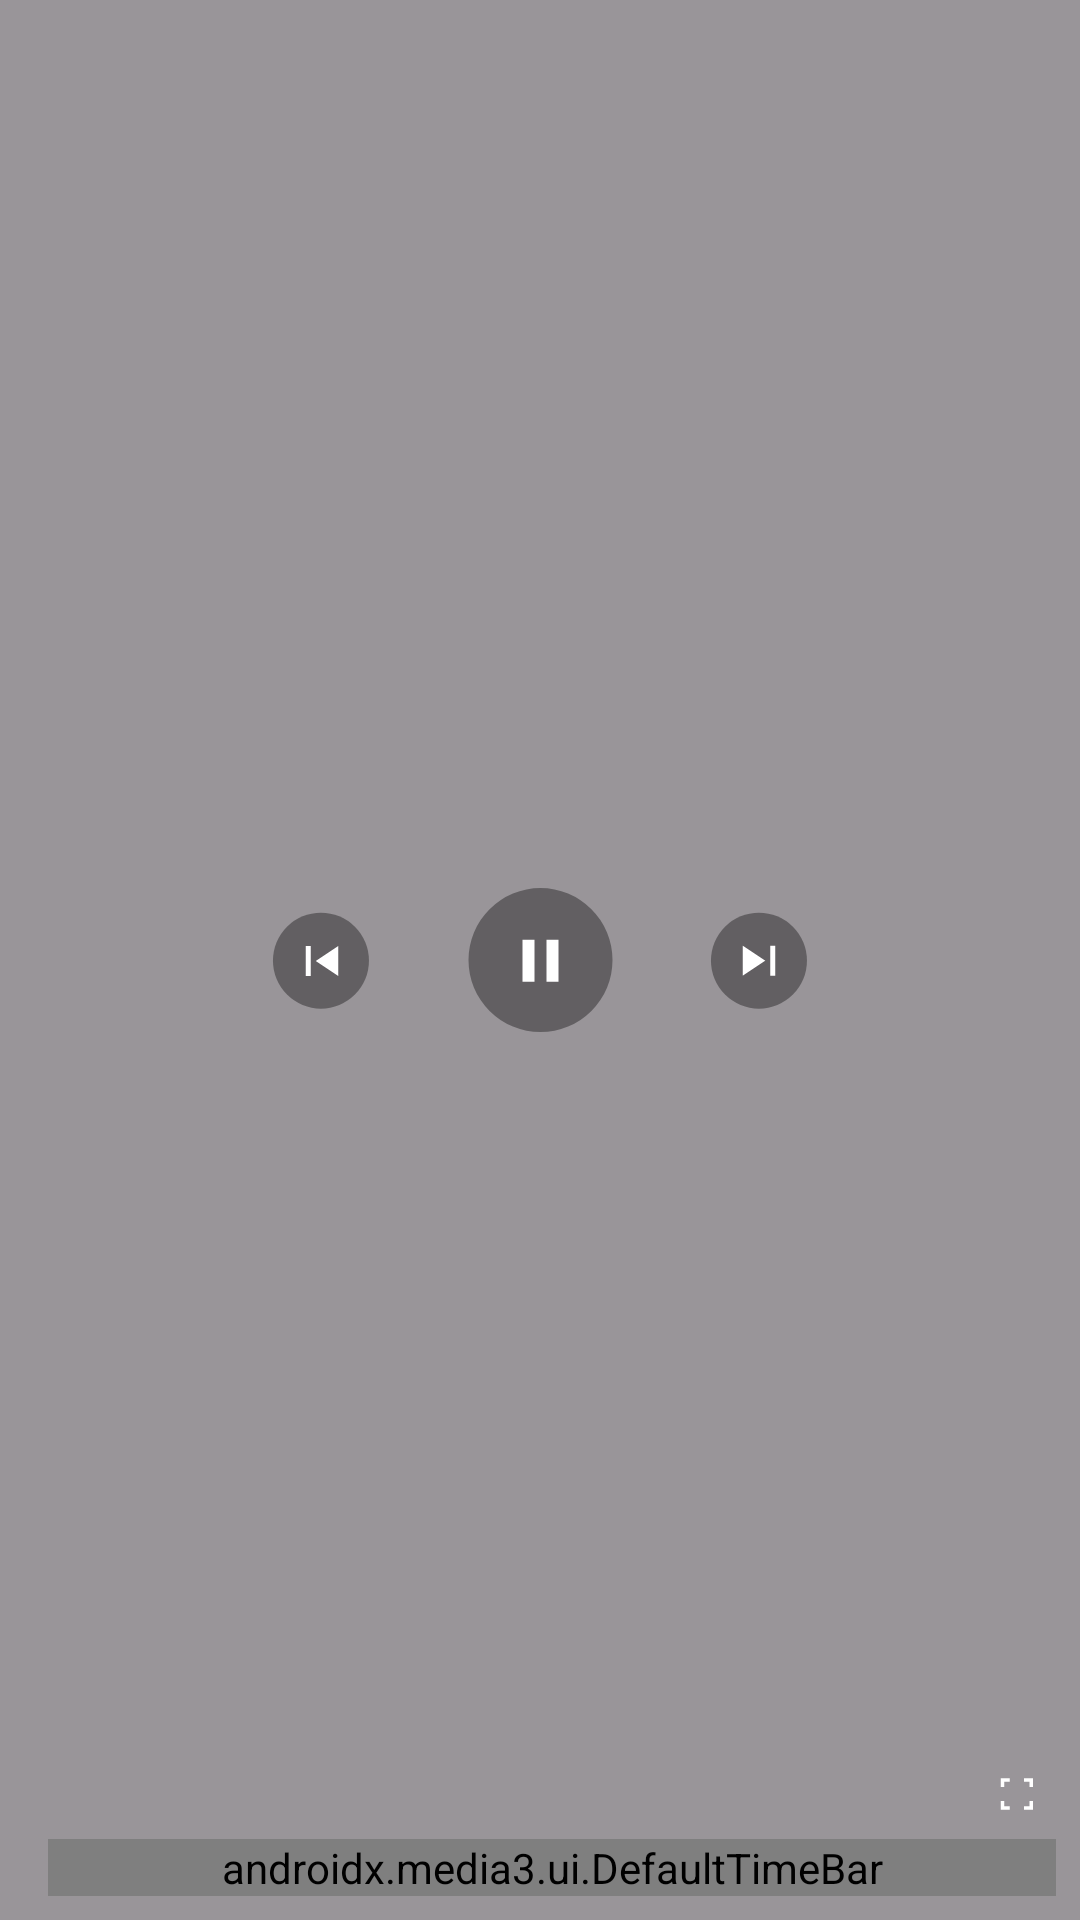

Layout XML and referenced resources for this Android screen:
<!-- AndroidManifest.xml: application theme Theme.VkVideoViewer -->
<!-- res/layout/player_custom_controllers.xml -->
<?xml version="1.0" encoding="utf-8"?>
<androidx.constraintlayout.widget.ConstraintLayout xmlns:android="http://schemas.android.com/apk/res/android"
    xmlns:app="http://schemas.android.com/apk/res-auto"
    xmlns:tools="http://schemas.android.com/tools"
    android:id="@+id/player_controls"
    android:layout_width="match_parent"
    android:layout_height="match_parent"
    android:background="#66000000">

    <ImageButton
        android:id="@+id/button_play_pause"
        android:layout_width="wrap_content"
        android:layout_height="wrap_content"
        android:layout_gravity="center"
        android:background="@drawable/button_background"
        android:clickable="true"
        android:focusable="true"
        android:foreground="?attr/selectableItemBackground"
        android:src="@drawable/ic_pause"
        app:layout_constraintBottom_toBottomOf="parent"
        app:layout_constraintEnd_toEndOf="parent"
        app:layout_constraintStart_toStartOf="parent"
        app:layout_constraintTop_toTopOf="parent" />

    <ImageButton
        android:id="@+id/button_play_again"
        android:layout_width="wrap_content"
        android:layout_height="wrap_content"
        android:layout_gravity="center"
        android:background="@drawable/button_background"
        android:clickable="true"
        android:focusable="true"
        android:foreground="?attr/selectableItemBackground"
        android:src="@drawable/ic_play_again"
        android:visibility="gone"
        app:layout_constraintBottom_toBottomOf="parent"
        app:layout_constraintEnd_toEndOf="parent"
        app:layout_constraintStart_toStartOf="parent"
        app:layout_constraintTop_toTopOf="parent" />

    <ImageButton
        android:id="@+id/button_move_back"
        android:layout_width="wrap_content"
        android:layout_height="wrap_content"
        android:layout_marginEnd="32dp"
        android:background="@drawable/button_background_smaller"
        android:clickable="true"
        android:focusable="true"
        android:foreground="?attr/selectableItemBackground"
        android:src="@drawable/ic_skip_back"
        app:layout_constraintBottom_toBottomOf="parent"
        app:layout_constraintEnd_toStartOf="@+id/button_play_pause"
        app:layout_constraintTop_toTopOf="parent" />

    <ImageButton
        android:id="@+id/button_move_forward"
        android:layout_width="wrap_content"
        android:layout_height="wrap_content"
        android:layout_marginStart="32dp"
        android:background="@drawable/button_background_smaller"
        android:clickable="true"
        android:focusable="true"
        android:foreground="?attr/selectableItemBackground"
        android:src="@drawable/ic_skip_forward"
        app:layout_constraintBottom_toBottomOf="parent"
        app:layout_constraintStart_toEndOf="@+id/button_play_pause"
        app:layout_constraintTop_toTopOf="parent" />

    <ImageButton
        android:id="@+id/button_fullscreen"
        android:layout_width="14dp"
        android:layout_height="14dp"
        android:layout_marginEnd="14dp"
        android:layout_marginBottom="8dp"
        android:background="@android:color/transparent"
        android:src="@drawable/ic_fullscreen"
        app:layout_constraintBottom_toTopOf="@id/time_bar"
        app:layout_constraintEnd_toEndOf="parent" />

    <ImageButton
        android:id="@+id/button_options"
        android:layout_width="20dp"
        android:layout_height="20dp"
        android:layout_marginTop="16dp"
        android:layout_marginEnd="14dp"
        android:background="@android:color/transparent"
        android:src="@drawable/ic_settings"
        app:layout_constraintEnd_toEndOf="parent"
        app:layout_constraintTop_toTopOf="parent" />

    <TextView
        android:id="@+id/timer"
        android:layout_width="wrap_content"
        android:layout_height="wrap_content"
        android:layout_marginStart="8dp"
        android:layout_marginBottom="8dp"
        android:fontFamily="@font/regular"
        android:textColor="@color/white"
        android:textSize="14sp"
        app:layout_constraintBottom_toBottomOf="parent"
        app:layout_constraintStart_toStartOf="parent"
        tools:text="00:00" />

    <TextView
        android:id="@+id/video_title_player"
        android:layout_width="0dp"
        android:layout_height="wrap_content"
        android:layout_marginStart="14dp"
        android:layout_marginTop="8dp"
        android:layout_marginEnd="8dp"
        android:ellipsize="end"
        android:fontFamily="@font/bold_roboto"
        android:maxLines="1"
        android:textColor="@color/white"
        android:textSize="20sp"
        android:visibility="gone"
        app:layout_constraintEnd_toStartOf="@id/button_options"
        app:layout_constraintStart_toStartOf="parent"
        app:layout_constraintTop_toTopOf="parent"
        tools:text="Mountain morning" />

    <androidx.media3.ui.DefaultTimeBar
        android:id="@+id/time_bar"
        android:layout_width="0dp"
        android:layout_height="wrap_content"
        android:layout_marginHorizontal="8dp"
        android:layout_marginBottom="8dp"
        app:layout_constraintBottom_toBottomOf="parent"
        app:layout_constraintEnd_toEndOf="parent"
        app:layout_constraintStart_toEndOf="@id/timer"
        app:played_color="@color/main_green" />

</androidx.constraintlayout.widget.ConstraintLayout>
<!-- resources referenced by this layout -->
<resources>
  <color name="main_green">#9ED595</color>
  <color name="white">#FFFFFF</color>
  <!-- drawable button_background (drawable) -->
  <vector xmlns:android="http://schemas.android.com/apk/res/android"
      android:width="49dp"
      android:height="49dp"
      android:viewportWidth="49"
      android:viewportHeight="49">
    <path
        android:pathData="M24.5,24.364m-24,0a24,24 0,1 1,48 0a24,24 0,1 1,-48 0"
        android:fillColor="#E6000000"
        android:fillAlpha="0.4"/>
  </vector>
  <!-- drawable button_background_smaller (drawable) -->
  <vector xmlns:android="http://schemas.android.com/apk/res/android"
      android:width="33dp"
      android:height="33dp"
      android:viewportWidth="33"
      android:viewportHeight="33">
    <path
        android:pathData="M16.319,16.556m-16,0a16,16 0,1 1,32 0a16,16 0,1 1,-32 0"
        android:fillColor="#E6000000"
        android:fillAlpha="0.4"/>
  </vector>
  <!-- drawable ic_fullscreen (drawable) -->
  <vector xmlns:android="http://schemas.android.com/apk/res/android"
      android:width="15dp"
      android:height="14dp"
      android:viewportWidth="25"
      android:viewportHeight="24">
    <path
        android:pathData="M3.139,21V16H5.139V19H8.139V21H3.139ZM16.139,21V19H19.139V16H21.139V21H16.139ZM3.139,8V3H8.139V5H5.139V8H3.139ZM19.139,8V5H16.139V3H21.139V8H19.139Z"
        android:fillColor="#ffffff"/>
  </vector>
  <!-- drawable ic_pause (drawable) -->
  <vector xmlns:android="http://schemas.android.com/apk/res/android"
      android:width="25dp"
      android:height="25dp"
      android:viewportWidth="25"
      android:viewportHeight="25">
    <path
        android:pathData="M14.5,19.556V5.556H18.5V19.556H14.5ZM6.5,19.556V5.556H10.5V19.556H6.5Z"
        android:fillColor="#ffffff"/>
  </vector>
  <!-- drawable ic_play_again (drawable) -->
  <vector xmlns:android="http://schemas.android.com/apk/res/android"
      android:width="24dp"
      android:height="24dp"
      android:viewportWidth="960"
      android:viewportHeight="960">
    <path
        android:pathData="M480,800q-134,0 -227,-93t-93,-227q0,-134 93,-227t227,-93q69,0 132,28.5T720,270v-110h80v280L520,440v-80h168q-32,-56 -87.5,-88T480,240q-100,0 -170,70t-70,170q0,100 70,170t170,70q77,0 139,-44t87,-116h84q-28,106 -114,173t-196,67Z"
        android:fillColor="@color/white"/>
  </vector>
  <!-- drawable ic_skip_back (drawable) -->
  <vector xmlns:android="http://schemas.android.com/apk/res/android"
      android:width="20dp"
      android:height="20dp"
      android:viewportWidth="20"
      android:viewportHeight="20">
    <path
        android:pathData="M4.583,15V5H6.25V15H4.583ZM15.417,15L7.917,10L15.417,5V15Z"
        android:fillColor="#ffffff"/>
  </vector>
  <!-- drawable ic_skip_forward (drawable) -->
  <vector xmlns:android="http://schemas.android.com/apk/res/android"
      android:width="21dp"
      android:height="21dp"
      android:viewportWidth="21"
      android:viewportHeight="21">
    <path
        android:pathData="M14.069,15.556V5.556H15.736V15.556H14.069ZM4.902,15.556V5.556L12.403,10.556L4.902,15.556Z"
        android:fillColor="#ffffff"/>
  </vector>
  <style name="Theme.VkVideoViewer" parent="Base.Theme.VkVideoViewer" />
  <style name="Base.Theme.VkVideoViewer" parent="Theme.Material3.DayNight.NoActionBar">
          
          <item name="colorPrimary">@color/main_green</item>
      </style>
</resources>
